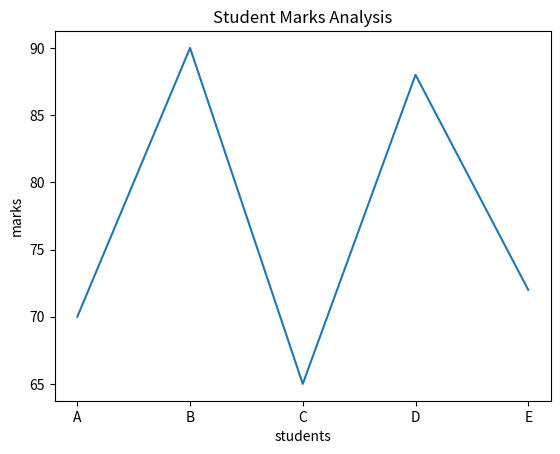
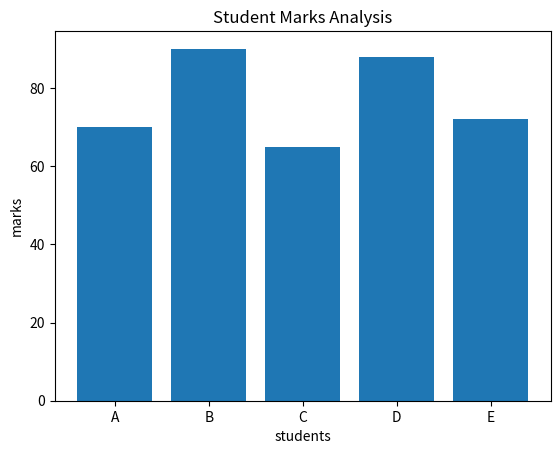

Recreate these plots in Python, in order.
import matplotlib.pyplot as plt
import numpy as np

students: np.array = np.array(["A", "B", "C", "D", "E"])
marks: np.array = np.array([70, 90, 65, 88, 72])

plt.plot(students, marks)
plt.title("Student Marks Analysis")
plt.xlabel("students")
plt.ylabel("marks")
plt.show()


plt.bar(students, marks)
plt.title("Student Marks Analysis")
plt.xlabel("students")
plt.ylabel("marks")
plt.show()
